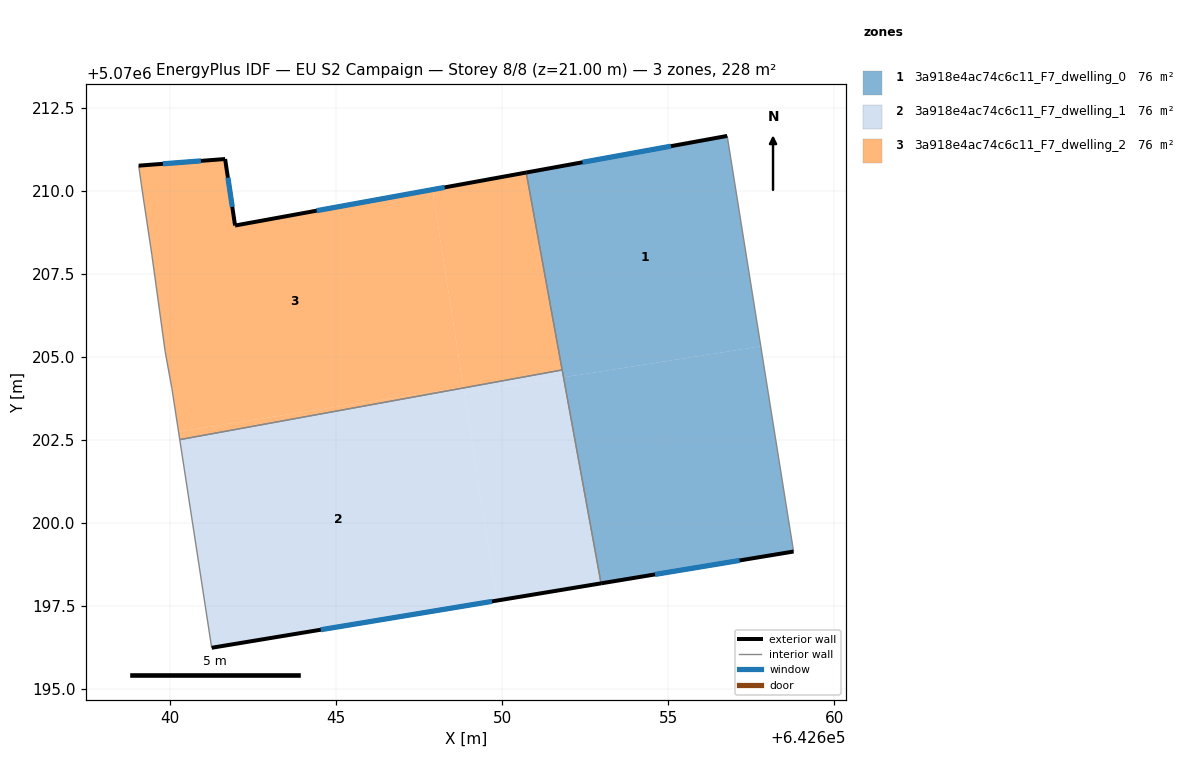
=== STOREY PLAN SPEC (per zone: floor XY polygon, exterior-wall plan segments, windows/doors) ===
zone 1: 3a918e4ac74c6c11_F7_dwelling_0  (75.8 m²)
  floor: (642657.79, 5070205.31) (642658.78, 5070199.14) (642652.98, 5070198.18) (642651.85, 5070204.38)
  floor: (642656.78, 5070211.65) (642657.79, 5070205.31) (642651.85, 5070204.38) (642650.73, 5070210.54)
  exterior wall: (642652.98, 5070198.18) – (642658.78, 5070199.14)  [5.9 m]
    window: (642654.60, 5070198.45) – (642657.15, 5070198.87)  [3.4 m²]
  exterior wall: (642656.78, 5070211.65) – (642650.73, 5070210.54)  [6.1 m]
    window: (642655.08, 5070211.34) – (642652.42, 5070210.85)  [3.6 m²]
  interior walls: 3
zone 2: 3a918e4ac74c6c11_F7_dwelling_1  (75.8 m²)
  floor: (642648.84, 5070204.06) (642649.85, 5070197.66) (642641.26, 5070196.24) (642640.30, 5070202.51)
  floor: (642651.81, 5070204.60) (642651.85, 5070204.38) (642648.86, 5070203.91) (642648.84, 5070204.06)
  floor: (642651.85, 5070204.38) (642652.98, 5070198.18) (642649.85, 5070197.66) (642648.84, 5070204.06) (642648.86, 5070203.91)
  exterior wall: (642641.26, 5070196.24) – (642652.98, 5070198.18)  [11.9 m]
    window: (642644.54, 5070196.78) – (642649.70, 5070197.64)  [6.9 m²]
  interior walls: 3
zone 3: 3a918e4ac74c6c11_F7_dwelling_2  (75.8 m²)
  floor: (642650.73, 5070210.54) (642651.81, 5070204.60) (642648.84, 5070204.06) (642647.90, 5070210.03)
  floor: (642647.90, 5070210.03) (642648.84, 5070204.09) (642640.26, 5070202.75) (642640.06, 5070204.05) (642639.86, 5070205.15) (642639.46, 5070208.05) (642639.16, 5070210.05) (642639.06, 5070210.75) (642641.67, 5070210.95) (642641.96, 5070208.95)
  floor: (642648.84, 5070204.09) (642648.84, 5070204.06) (642640.30, 5070202.51) (642640.26, 5070202.75)
  exterior wall: (642641.67, 5070210.95) – (642639.06, 5070210.75)  [2.6 m]
    window: (642640.94, 5070210.90) – (642639.79, 5070210.81)  [1.5 m²]
  exterior wall: (642641.96, 5070208.95) – (642641.67, 5070210.95)  [2.0 m]
    window: (642641.88, 5070209.51) – (642641.75, 5070210.39)  [1.2 m²]
  exterior wall: (642650.73, 5070210.54) – (642641.96, 5070208.95)  [8.9 m]
    window: (642648.27, 5070210.10) – (642644.42, 5070209.40)  [5.2 m²]
  interior walls: 7

=== DERIVED (storey summary) ===
Building: EU S2 Campaign
Storey: 8 of 8  (floor level z = 21.00 m)
Storey gross floor area: 227.5 m²
Zones on this storey: 3
  - 3a918e4ac74c6c11_F7_dwelling_0: floor 75.8 m²; exterior wall 12.0 m (36.1 m²); 2 window(s) 7.0 m²; WWR 19.3%
  - 3a918e4ac74c6c11_F7_dwelling_1: floor 75.8 m²; exterior wall 11.9 m (35.6 m²); 1 window(s) 6.9 m²; WWR 19.3%
  - 3a918e4ac74c6c11_F7_dwelling_2: floor 75.8 m²; exterior wall 13.5 m (40.6 m²); 3 window(s) 7.9 m²; WWR 19.3%
Zone adjacency (shared interzone walls):
  - 3a918e4ac74c6c11_F7_dwelling_0 ↔ 3a918e4ac74c6c11_F7_dwelling_1
  - 3a918e4ac74c6c11_F7_dwelling_0 ↔ 3a918e4ac74c6c11_F7_dwelling_2
  - 3a918e4ac74c6c11_F7_dwelling_1 ↔ 3a918e4ac74c6c11_F7_dwelling_2